The GitHub repository muharismrgn/Lampung-Script-Classification contains a labelled image folder "Induk anak huruf di atas" with 86 categories: ANG, BAN, BANG, BAR, BEE, CAN, CANG, CAR, CEE, DAN, DANG, DAR, DEE, GAN, GANG, GAR, GEE, GHAN, GHANG, GHAR, GHE, GHEE, GHE with diacritic, GHI, HAN, HANG, HAR, HEE, JAN, JANG, JAR, JEE, KAN, KANG, KAR, KEE, LAN, LANG, LAR, LEE, MAN, MANG, MAR, MEE, NAN, NANG, NAR, NEE, NGAN, NGANG, NGAR, NGE, NGEE, NGE with diacritic, NGI, NYAN, NYANG, NYAR, NYE, NYEE, NYE with diacritic, NYI, PAN, PANG, PAR, PEE, RAN, RANG, RAR, REE, SAN, SANG, SAR, SEE, TAN, TANG, TAR, TEE, WAN, WANG, WAR, WEE, YAN, YANG, YAR, YEE. Examples follow, each with its label.

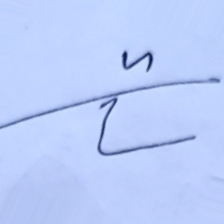
Label: TAR

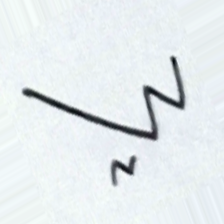
Label: NAR

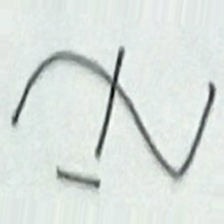
Label: CANG

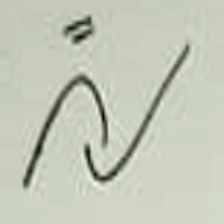
Label: RAN

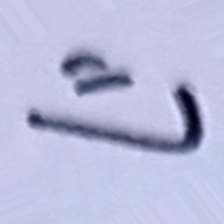
Label: PAN

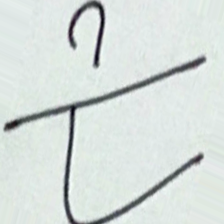
Label: TEE
